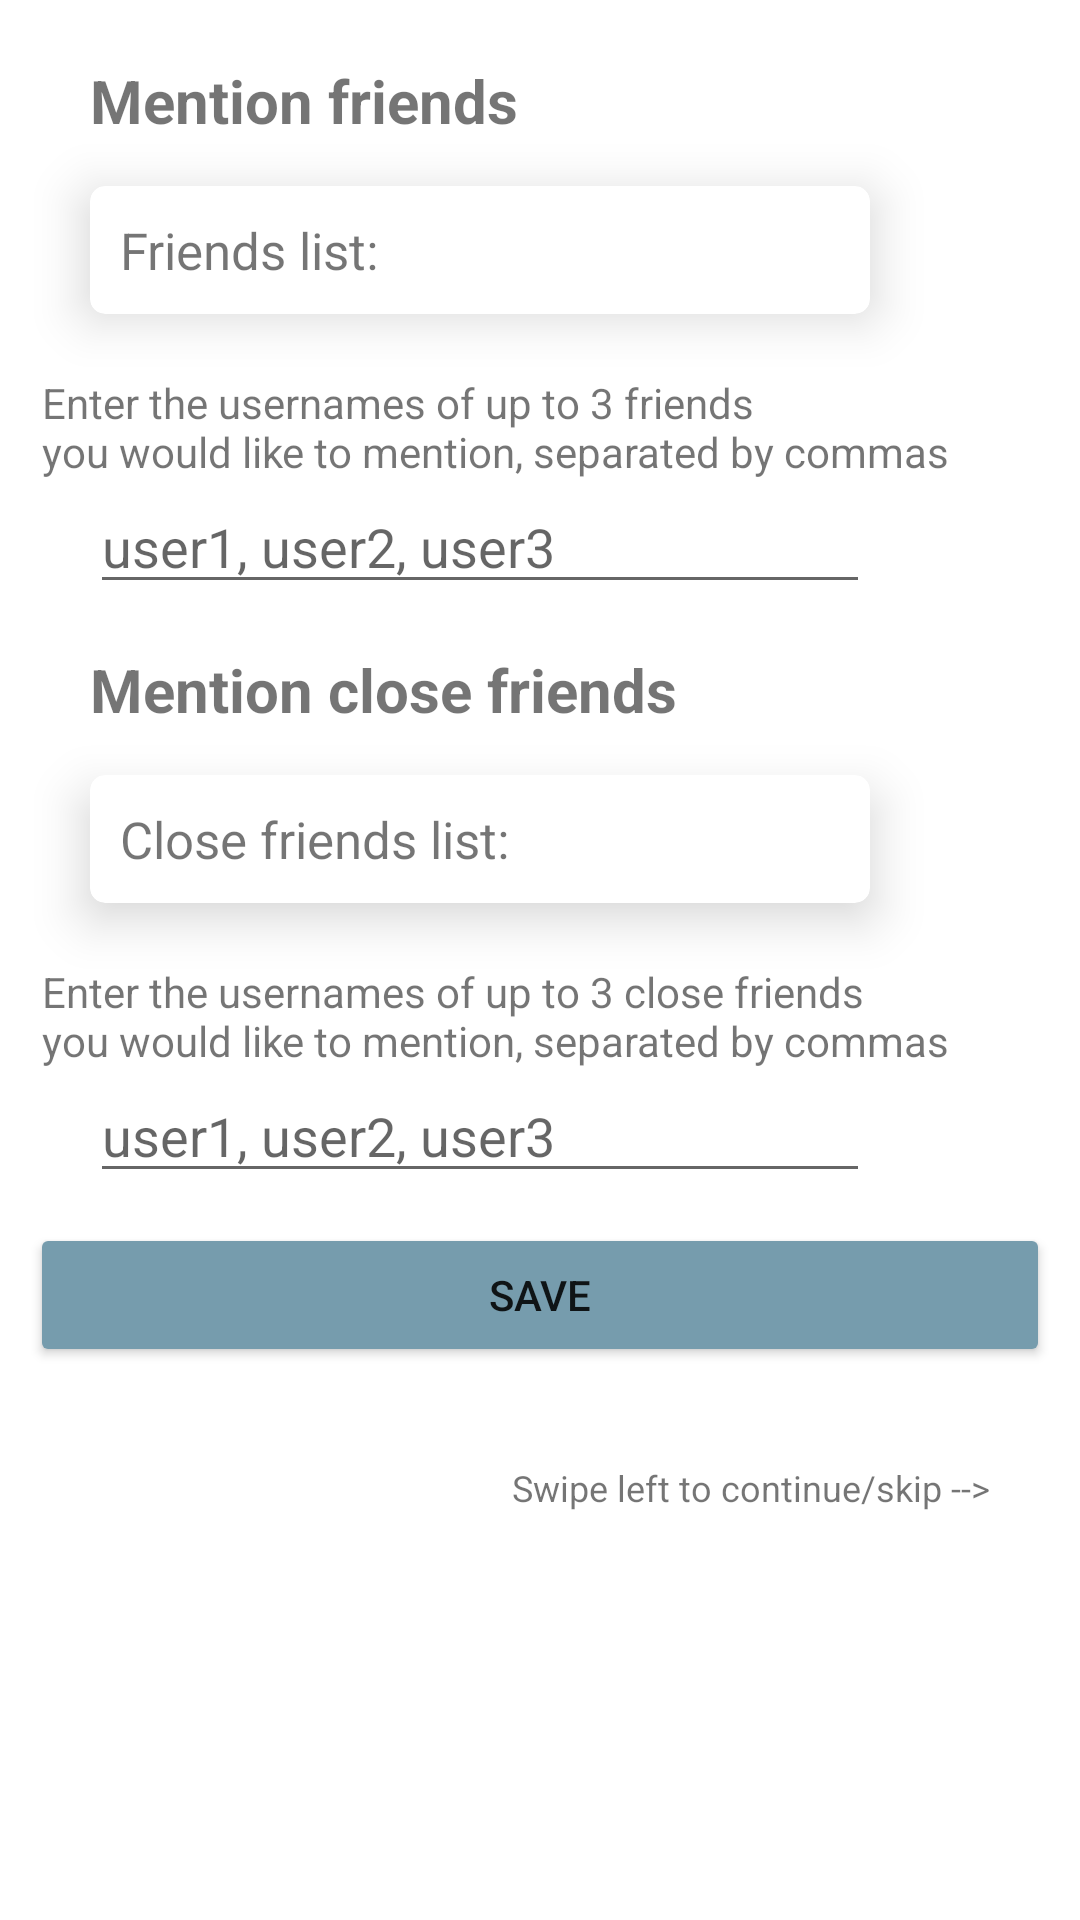

Write the Android layout XML for this screen, with the resource values it uses.
<!-- AndroidManifest.xml: application theme Theme.GratitudeJournal -->
<!-- res/layout/activity_mention_friends.xml -->
<?xml version="1.0" encoding="utf-8"?>
<androidx.constraintlayout.widget.ConstraintLayout
    android:id="@+id/cl"
    xmlns:android="http://schemas.android.com/apk/res/android"
    xmlns:app="http://schemas.android.com/apk/res-auto"
    xmlns:tools="http://schemas.android.com/tools"
    android:layout_width="match_parent"
    android:layout_height="match_parent"
    tools:context=".ui.MentionFriendsActivity">

    <TextView
        android:id="@+id/tvFriends"
        android:layout_width="wrap_content"
        android:layout_height="wrap_content"
        android:layout_marginStart="30dp"
        android:layout_marginTop="20dp"
        android:text="@string/mention_friends"
        android:textSize="20sp"
        android:textStyle="bold"
        app:layout_constraintStart_toStartOf="parent"
        app:layout_constraintTop_toTopOf="parent"
        tools:ignore="MissingConstraints" />

    <androidx.cardview.widget.CardView
        android:id="@+id/cvFriendsList"
        android:onClick="expandFriendsList"
        android:layout_width="260dp"
        android:layout_height="wrap_content"
        android:layout_marginStart="30dp"
        app:cardCornerRadius="5dp"
        app:cardElevation="10dp"
        app:contentPadding="10dp"
        android:layout_marginTop="15dp"
        app:layout_constraintStart_toStartOf="parent"
        app:layout_constraintTop_toBottomOf="@id/tvFriends"
        tools:ignore="MissingConstraints" >

        <LinearLayout
            android:id="@+id/llFriends"
            android:layout_width="wrap_content"
            android:layout_height="wrap_content"
            android:orientation="vertical"
            android:animateLayoutChanges="true"
            >

            <TextView
                android:id="@+id/tvFriendsCardviewText"
                android:layout_width="wrap_content"
                android:layout_height="wrap_content"
                android:text="@string/friends_list"
                android:textSize="17sp"
                />

            <TextView
                android:id="@+id/tvFriendsList"
                android:layout_width="wrap_content"
                android:layout_height="wrap_content"
                android:visibility="gone"
                android:text="@string/no_friends_added"
                tools:text="This is a list of friends usernames, which will be separated by commas and spaces and will maybe spill over onto multiple lines like this example text!" />

        </LinearLayout>
    </androidx.cardview.widget.CardView>

    <TextView
        android:id="@+id/tvFriendsPrompt"
        android:layout_width="wrap_content"
        android:layout_height="wrap_content"
        android:layout_marginRight="30dp"
        android:layout_marginTop="20dp"
        android:text="@string/enter_the_usernames_of_up_to_3_friends_nyou_would_like_to_mention_separated_by_commas"
        app:layout_constraintEnd_toEndOf="parent"
        app:layout_constraintStart_toStartOf="parent"
        app:layout_constraintTop_toBottomOf="@id/cvFriendsList" />

    <EditText
        android:id="@+id/etFriends"
        android:layout_width="260dp"
        android:layout_height="wrap_content"
        android:layout_marginStart="30dp"
        android:hint="@string/user1_user2_user3"
        app:layout_constraintStart_toStartOf="parent"
        app:layout_constraintTop_toBottomOf="@id/tvFriendsPrompt" />


    <TextView
        android:id="@+id/tvCloseFriends"
        android:layout_width="wrap_content"
        android:layout_height="wrap_content"
        android:layout_marginStart="30dp"
        android:layout_marginTop="15dp"
        android:text="@string/mention_close_friends"
        android:textSize="20sp"
        android:textStyle="bold"
        app:layout_constraintTop_toBottomOf="@+id/etFriends"
        app:layout_constraintStart_toStartOf="parent"
        tools:ignore="MissingConstraints" />

    <androidx.cardview.widget.CardView
        android:id="@+id/cvCloseFriendsList"
        android:layout_width="260dp"
        android:layout_height="wrap_content"
        android:layout_marginStart="30dp"
        android:layout_marginTop="15dp"
        android:onClick="expandCloseFriendsList"
        app:cardCornerRadius="5dp"
        app:cardElevation="10dp"
        app:contentPadding="10dp"
        app:layout_constraintStart_toStartOf="parent"
        app:layout_constraintTop_toBottomOf="@id/tvCloseFriends"
        tools:ignore="MissingConstraints">

        <LinearLayout
            android:id="@+id/llCloseFriends"
            android:layout_width="wrap_content"
            android:layout_height="wrap_content"
            android:animateLayoutChanges="true"
            android:orientation="vertical">

            <TextView
                android:id="@+id/tvCloseFriendsCardviewText"
                android:layout_width="wrap_content"
                android:layout_height="wrap_content"
                android:text="@string/close_friends_list"
                android:textSize="17sp" />

            <TextView
                android:id="@+id/tvCloseFriendsList"
                android:layout_width="wrap_content"
                android:layout_height="wrap_content"
                android:text="@string/no_close_friends_added"
                android:visibility="gone"
                tools:text="This is a list of close friends usernames, which will be separated by commas and spaces and will maybe spill over onto multiple lines like this example text!" />

        </LinearLayout>
    </androidx.cardview.widget.CardView>

    <TextView
        android:id="@+id/tvCloseFriendsPrompt"
        android:layout_width="wrap_content"
        android:layout_height="wrap_content"
        android:layout_marginRight="30dp"
        android:layout_marginTop="20dp"
        android:text="@string/enter_the_usernames_of_up_to_3_close_friends_nyou_would_like_to_mention_separated_by_commas"
        app:layout_constraintEnd_toEndOf="parent"
        app:layout_constraintStart_toStartOf="parent"
        app:layout_constraintTop_toBottomOf="@id/cvCloseFriendsList" />

    <EditText
        android:id="@+id/etCloseFriends"
        android:layout_width="260dp"
        android:layout_height="wrap_content"
        android:layout_marginStart="30dp"
        android:hint="@string/user1_user2_user3"
        app:layout_constraintStart_toStartOf="parent"
        app:layout_constraintTop_toBottomOf="@id/tvCloseFriendsPrompt" />

    <Button
        android:id="@+id/btnSave"
        app:layout_constraintTop_toBottomOf="@+id/etCloseFriends"
        android:layout_width="match_parent"
        android:layout_height="wrap_content"
        android:text="@string/save"
        android:layout_margin="10dp"
        android:backgroundTint="@color/new_color"/>

    <TextView
        android:id="@+id/tvSwipeLeft"
        android:layout_width="wrap_content"
        android:layout_height="wrap_content"
        android:layout_marginTop="80dp"
        android:text="@string/swipe_left_to_continue_skip"
        android:textSize="12sp"
        android:layout_marginEnd="30dp"
        app:layout_constraintRight_toRightOf="parent"
        app:layout_constraintTop_toTopOf="@id/btnSave"
        tools:ignore="MissingConstraints" />

</androidx.constraintlayout.widget.ConstraintLayout>
<!-- resources referenced by this layout -->
<resources>
  <color name="new_color">#FF769CAD</color>
  <string name="close_friends_list">Close friends list:</string>
  <string name="enter_the_usernames_of_up_to_3_close_friends_nyou_would_like_to_mention_separated_by_commas">Enter the usernames of up to 3 close friends\nyou would like to mention, separated by commas</string>
  <string name="enter_the_usernames_of_up_to_3_friends_nyou_would_like_to_mention_separated_by_commas">Enter the usernames of up to 3 friends\nyou would like to mention, separated by commas</string>
  <string name="friends_list">Friends list:</string>
  <string name="mention_close_friends">Mention close friends</string>
  <string name="mention_friends">Mention friends</string>
  <string name="no_close_friends_added">No close friends added!</string>
  <string name="no_friends_added">No friends added!</string>
  <string name="save">Save</string>
  <string name="swipe_left_to_continue_skip">Swipe left to continue/skip --&gt;</string>
  <string name="user1_user2_user3">user1, user2, user3</string>
  <style name="Theme.GratitudeJournal" parent="Theme.MaterialComponents.DayNight.DarkActionBar">
          
          <item name="colorPrimary">@color/purple_500</item>
          <item name="colorPrimaryVariant">@color/purple_700</item>
          <item name="colorOnPrimary">@color/white</item>
          
          <item name="colorSecondary">@color/teal_200</item>
          <item name="colorSecondaryVariant">@color/teal_700</item>
          <item name="colorOnSecondary">@color/black</item>
          
          <item name="android:statusBarColor" tools:targetApi="l">?attr/colorPrimaryVariant</item>
          
      </style>
  <color name="purple_500">#FF6200EE</color>
  <color name="purple_700">#FF3700B3</color>
  <color name="white">#FFFFFFFF</color>
  <color name="teal_200">#FF03DAC5</color>
  <color name="teal_700">#FF018786</color>
  <color name="black">#FF000000</color>
</resources>
